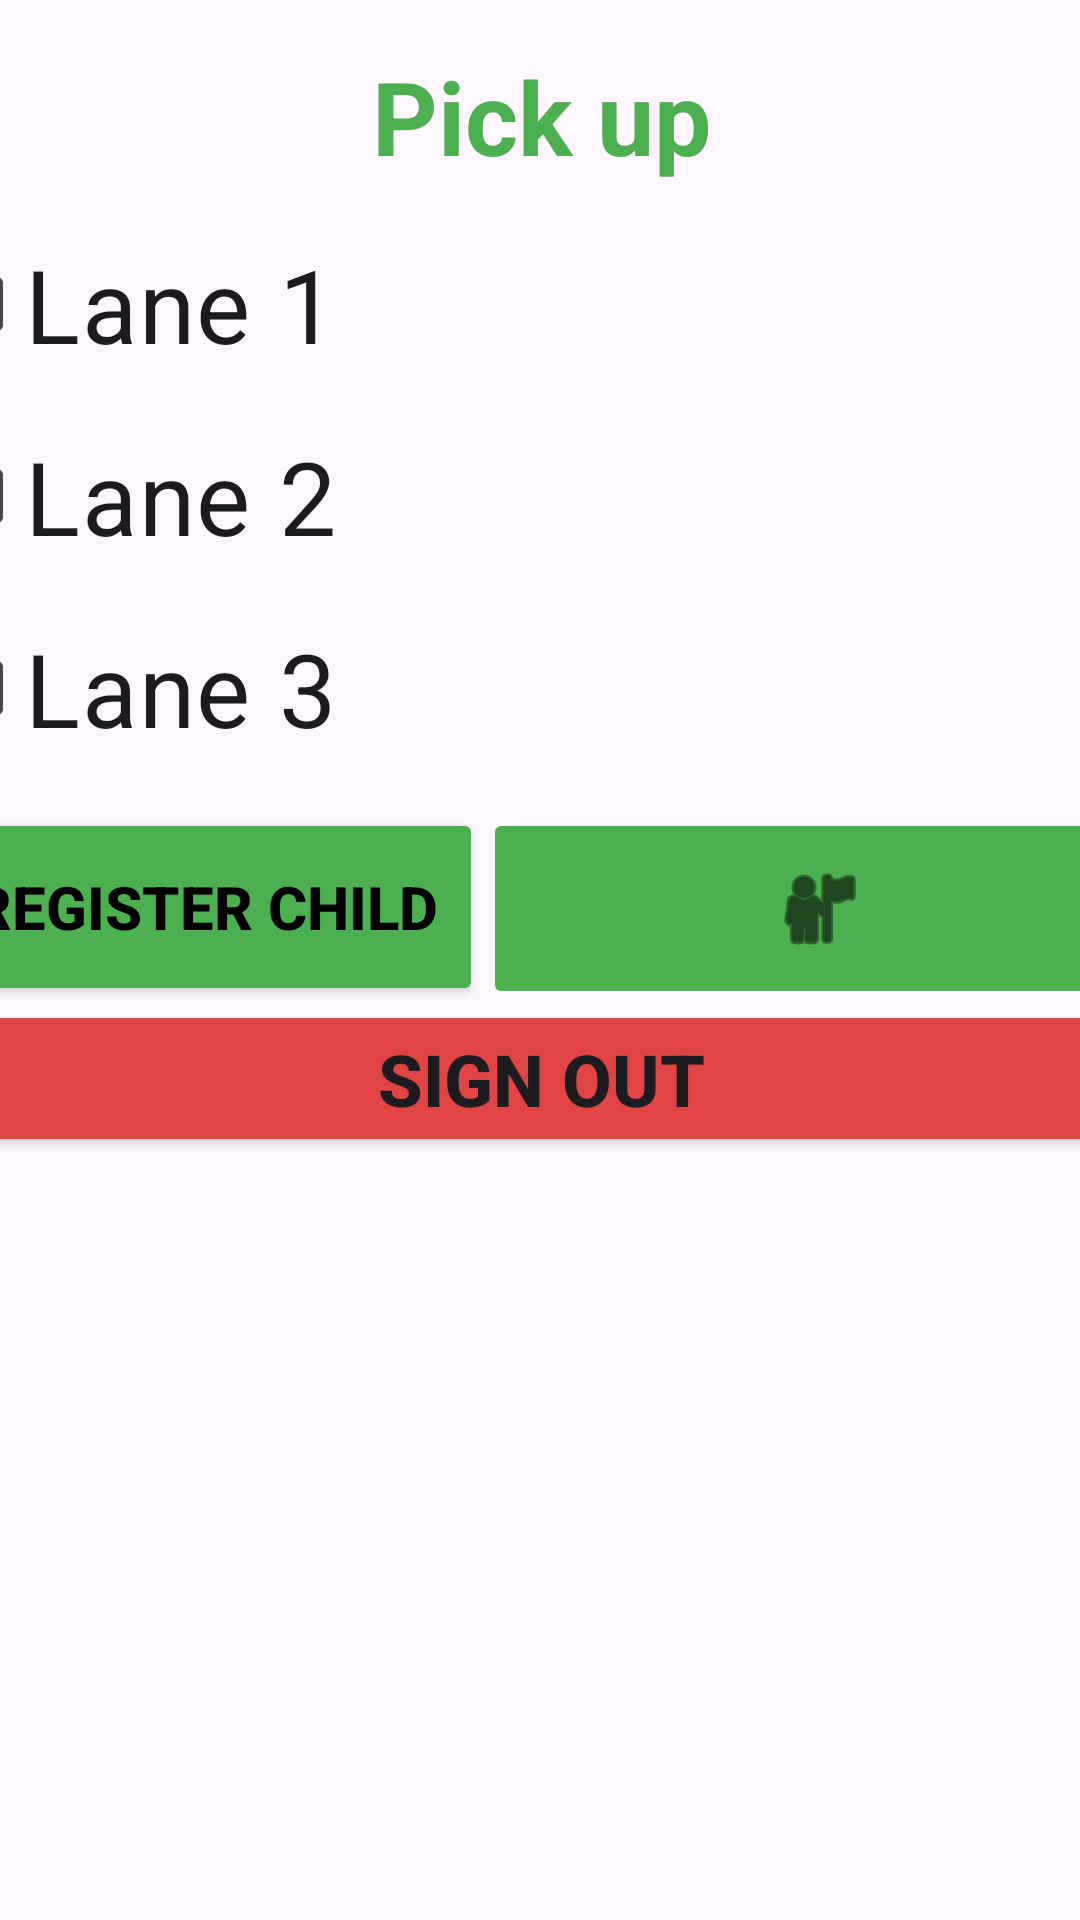

Android layout source for this screen:
<!-- AndroidManifest.xml: application theme Theme.Final_project_firebase -->
<!-- res/layout/activity_pick_up.xml -->
<?xml version="1.0" encoding="utf-8"?>
<androidx.constraintlayout.widget.ConstraintLayout xmlns:android="http://schemas.android.com/apk/res/android"
    xmlns:app="http://schemas.android.com/apk/res-auto"
    xmlns:tools="http://schemas.android.com/tools"
    android:id="@+id/main"
    android:layout_width="match_parent"
    android:layout_height="match_parent"
    tools:context=".`PickUpActivity.kt`">

    <LinearLayout
        android:layout_width="409dp"
        android:layout_height="430dp"
        android:layout_marginStart="16dp"
        android:layout_marginTop="16dp"
        android:layout_marginEnd="16dp"
        android:orientation="vertical"
        app:layout_constraintEnd_toEndOf="parent"
        app:layout_constraintStart_toStartOf="parent"
        app:layout_constraintTop_toTopOf="parent">

        <TextView
            android:id="@+id/textView4"
            android:layout_width="match_parent"
            android:layout_height="wrap_content"
            android:text="Pick up"
            android:textAlignment="center"
            android:textAllCaps="false"
            android:textColor="#4CAF50"
            android:textSize="34sp"
            android:textStyle="bold" />

        <Space
            android:layout_width="match_parent"
            android:layout_height="16dp" />

        <CheckBox
            android:id="@+id/checkBox1"
            android:layout_width="419dp"
            android:layout_height="wrap_content"
            android:text="Lane 1"
            android:textSize="34sp"
            android:typeface="sans" />

        <Space
            android:layout_width="match_parent"
            android:layout_height="16dp" />

        <CheckBox
            android:id="@+id/checkBox2"
            android:layout_width="match_parent"
            android:layout_height="wrap_content"
            android:text="Lane 2"
            android:textSize="34sp"
            android:typeface="sans" />

        <Space
            android:layout_width="match_parent"
            android:layout_height="16dp" />

        <CheckBox
            android:id="@+id/checkBox3"
            android:layout_width="match_parent"
            android:layout_height="wrap_content"
            android:text="Lane 3"
            android:textSize="34sp"
            android:typeface="sans" />

        <Space
            android:layout_width="match_parent"
            android:layout_height="16dp" />

        <LinearLayout
            android:layout_width="match_parent"
            android:layout_height="64dp"
            android:orientation="horizontal">

            <Button
                android:id="@+id/registerChildButton"
                android:layout_width="88dp"
                android:layout_height="66dp"
                android:layout_weight="1"
                android:backgroundTint="#4CAF50"
                android:text="Register child"
                android:textColor="#000000"
                android:textSize="20sp"
                android:textStyle="bold" />

            <ImageButton
                android:id="@+id/imageButton"
                android:layout_width="127dp"
                android:layout_height="67dp"
                android:layout_weight="1"
                android:backgroundTint="#4CAF50"
                android:tint="#000000"
                app:srcCompat="@android:drawable/ic_menu_myplaces" />

        </LinearLayout>

        <LinearLayout
            android:layout_width="match_parent"
            android:layout_height="match_parent"
            android:orientation="horizontal">

            <Button
                android:id="@+id/button5"
                android:layout_width="wrap_content"
                android:layout_height="wrap_content"
                android:layout_weight="1"
                android:backgroundTint="#E04444"
                android:text="Sign out"
                android:textSize="24dp"
                android:textStyle="bold" />
        </LinearLayout>

    </LinearLayout>
</androidx.constraintlayout.widget.ConstraintLayout>
<!-- resources referenced by this layout -->
<resources>
  <style name="Theme.Final_project_firebase" parent="Base.Theme.Final_project_firebase" />
  <style name="Base.Theme.Final_project_firebase" parent="Theme.Material3.DayNight.NoActionBar">
          
          
      </style>
</resources>
